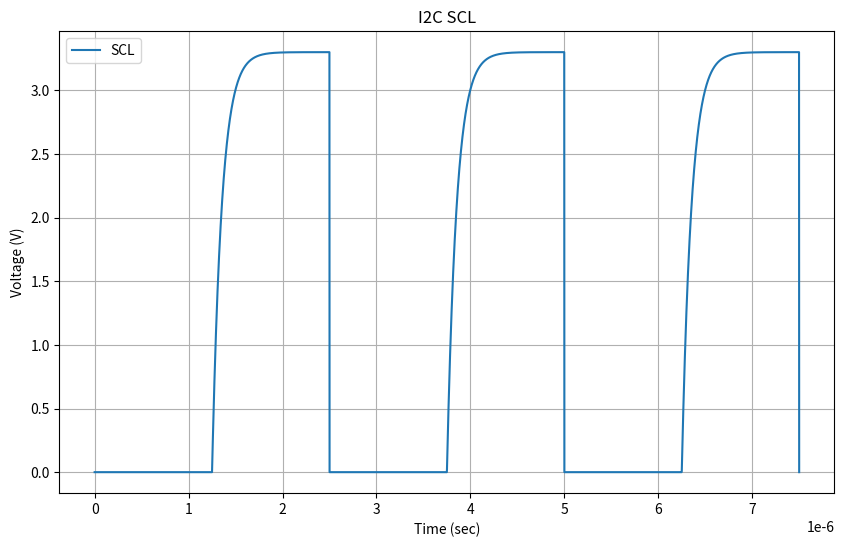

This chart was generated by the following Python code:
import numpy as np
import matplotlib.pyplot as plt
import argparse

TITLE = "I2C SCL"

def plotter() :
    kilo = 1e3
    nano = 1e-9
    pico = 1e-12

    # trying to be realistic with values
    freq = 400 * kilo
    tau = 2.2 * kilo * 47 * pico 
    v_ll = 3.3

    period = 1.0 / float(freq)
    half_period = period / 2 

    number_of_plotted_points = 5000
    cycles_shown = 3
    t = np.linspace(0, cycles_shown * period, number_of_plotted_points) 

    scl = np.zeros_like(t)
    for i, t_i in enumerate(t):
        cycle_pos = t_i % period  # Time within each cycle
        if cycle_pos < half_period :
            scl[i] = 0
        else :
            scl[i] = v_ll * (1 - np.exp((-1* (cycle_pos-half_period))/tau))

    plt.figure(figsize=(10, 6))
    plt.title(f"{TITLE}")
    plt.plot(t, scl, label="SCL")
    plt.xlabel("Time (sec)")
    # plt.xlim(0, number_of_plotted_points)
    plt.ylabel("Voltage (V)")
    plt.legend()
    plt.grid(True)

if __name__ == "__main__":
    parser = argparse.ArgumentParser(f"{TITLE} Plotter")
    parser.add_argument("--output_path", help="Path to save image to")

    args = parser.parse_args()

    plotter()

    if args.output_path is not None:
        plt.savefig(args.output_path)
    else:
        plt.show()
